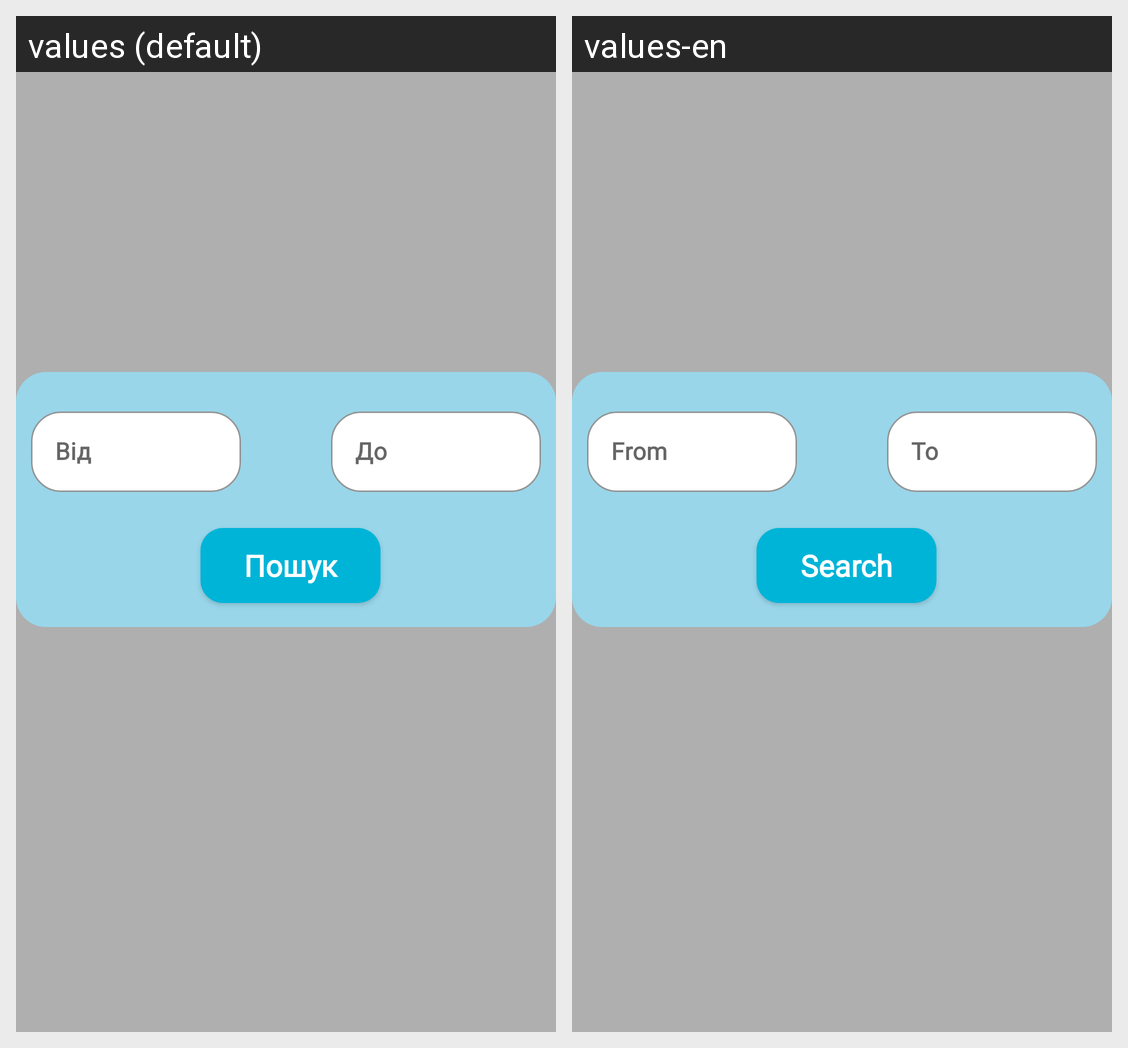

Strings drawn on this Android screen and how each of the app's shown locales translates them:
Android screen res/layout/activity_search_popup.xml rendered under 2 locales, left to right: values (default), values-en. Device: Nexus 5 (rendered at 1080×1920; each locale shown at half size, 540×960, under a caption strip naming it); theme Theme.FreeWill.
Strings drawn on this screen, with the default value and each locale's value (text and hints the layout hard-codes, and strings that could not be matched under every locale, appear in the picture but are not listed):

search
  values: Пошук
  values-en: Search

from
  values: Від
  values-en: From

to
  values: До
  values-en: To
